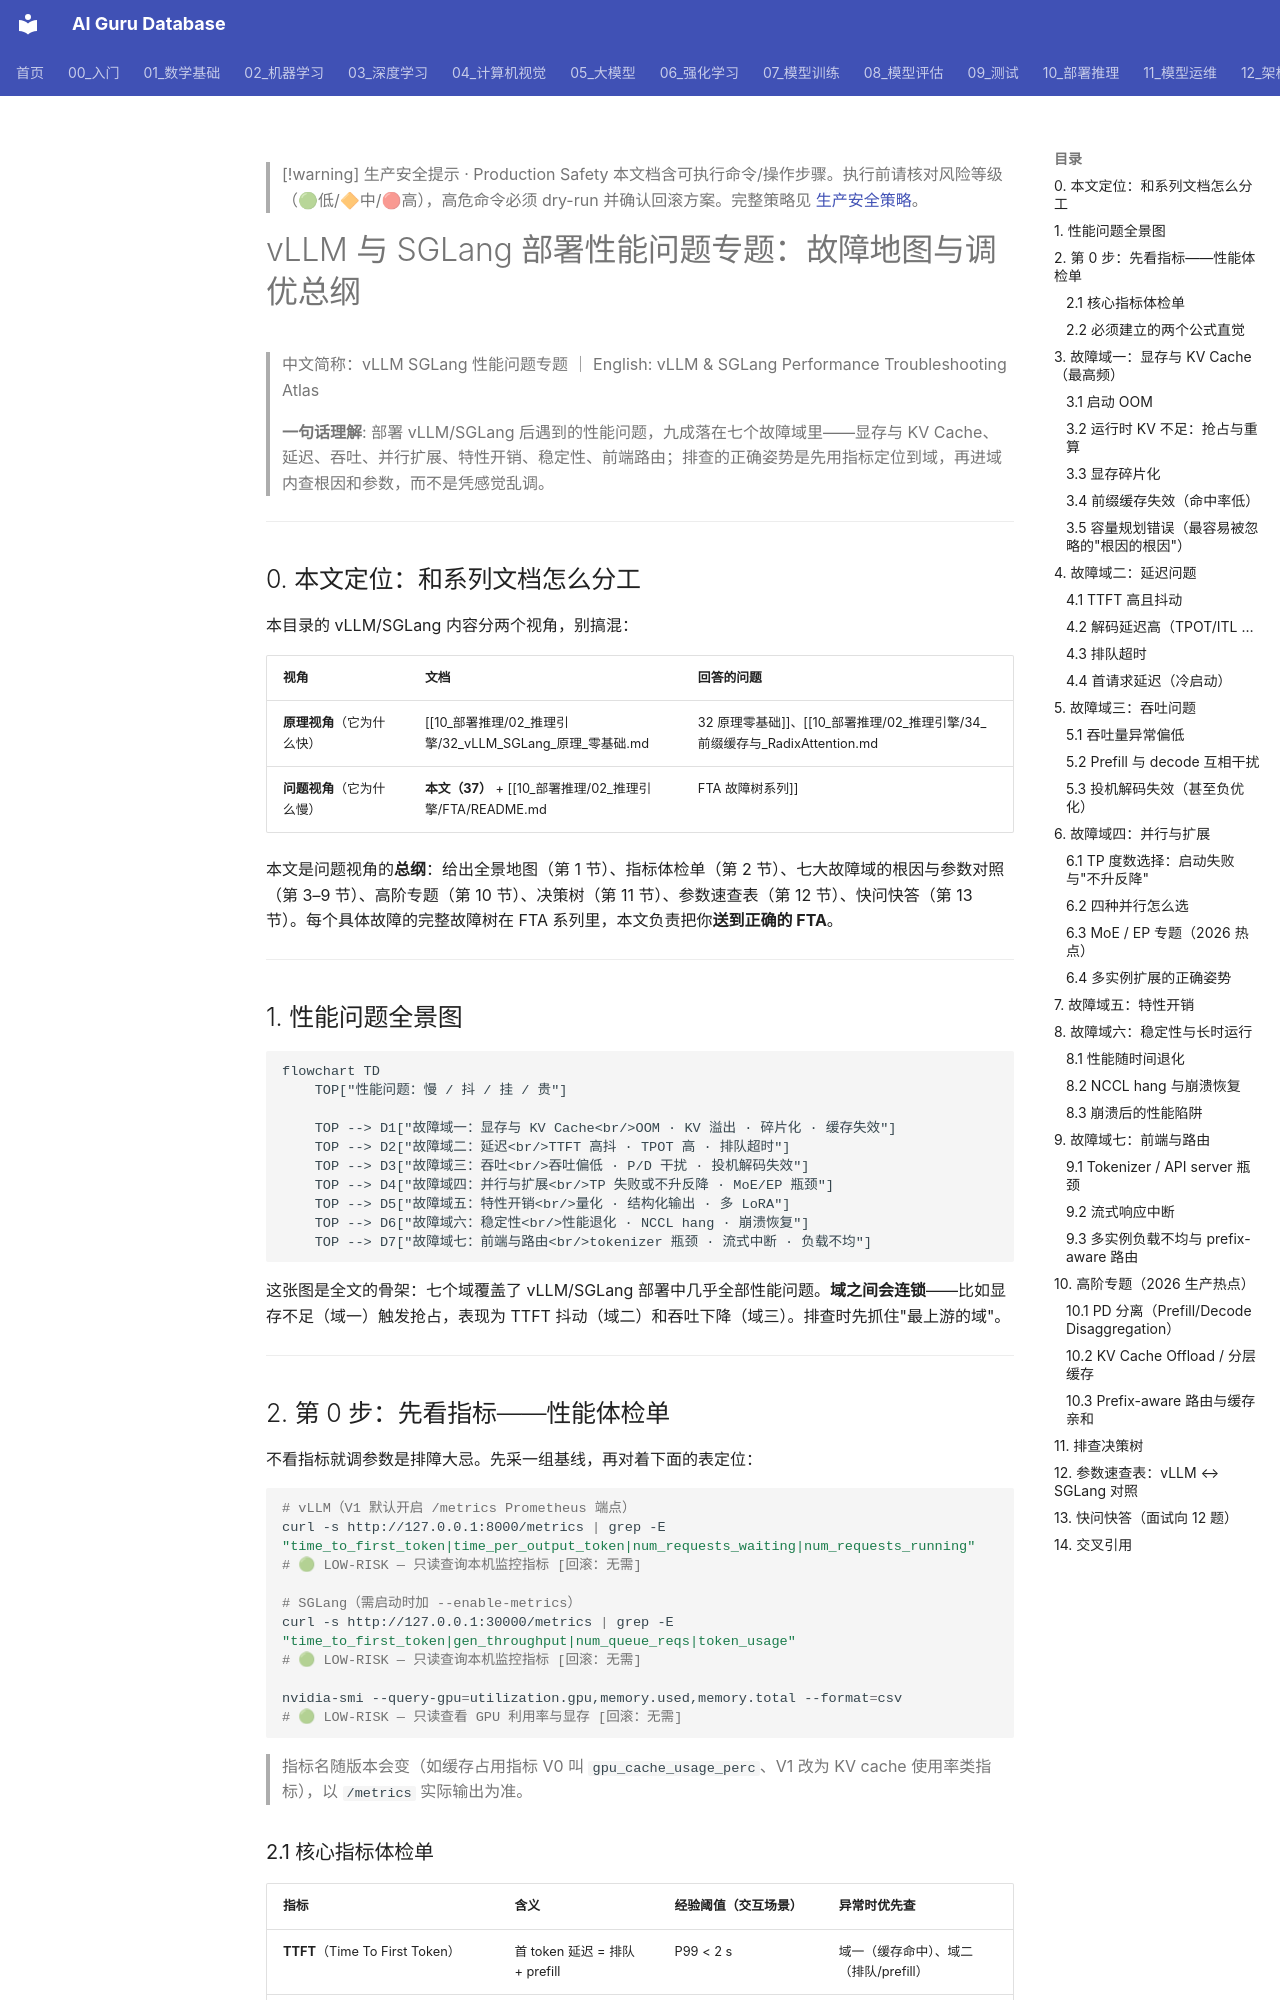

repository: ai-guru-global/ai-guru-database · page: 10_部署推理/02_推理引擎/37_vLLM_SGLang_性能问题专题/index.html · generator: mkdocs

---
title: "vLLM 与 SGLang 部署性能问题专题：故障地图与调优总纲"
category: "10-deployment-inference"
tags: ["vllm", "sglang", "performance", "troubleshooting", "kv-cache", "scheduling", "inference-serving", "interview-prep"]
summary: "部署 vLLM/SGLang 的性能问题按七个故障域组织：显存与 KV Cache、延迟、吞吐、并行扩展、特性开销、稳定性、前端路由。本文给出指标体检单、每域的症状—根因—参数对照、排查决策树、vLLM↔SGLang 参数速查表与 12 道快问快答，是性能类 FTA 故障树的总入口。"
created: 2026-10-22
updated: 2026-10-22
tier: core
aliases:
  - "vLLM SGLang 性能问题专题"
  - "LLM 推理性能故障地图"
  - "推理服务性能排查总纲"
sources:
  - "10_部署推理/02_推理引擎/29_vLLM_深入分析.md"
  - "10_部署推理/02_推理引擎/23_SGLang_深入分析.md"

name_zh: "vLLM SGLang 性能问题专题"
---

> [!warning] 生产安全提示 · Production Safety
> 本文档含可执行命令/操作步骤。执行前请核对风险等级（🟢低/🔶中/🔴高），高危命令必须 dry-run 并确认回滚方案。完整策略见 [生产安全策略](../../治理/Production_Safety_Policy.md)。
<!-- op-safety-banner v1 -->

# vLLM 与 SGLang 部署性能问题专题：故障地图与调优总纲

> 中文简称：vLLM SGLang 性能问题专题 ｜ English: vLLM & SGLang Performance Troubleshooting Atlas

> **一句话理解**: 部署 vLLM/SGLang 后遇到的性能问题，九成落在七个故障域里——显存与 KV Cache、延迟、吞吐、并行扩展、特性开销、稳定性、前端路由；排查的正确姿势是先用指标定位到域，再进域内查根因和参数，而不是凭感觉乱调。

---

## 0. 本文定位：和系列文档怎么分工

本目录的 vLLM/SGLang 内容分两个视角，别搞混：

| 视角 | 文档 | 回答的问题 |
|------|------|-----------|
| **原理视角**（它为什么快） | [[10_部署推理/02_推理引擎/32_vLLM_SGLang_原理_零基础.md|32 原理零基础]]、[[10_部署推理/02_推理引擎/34_前缀缓存与_RadixAttention.md|34 前缀缓存]]、[[10_部署推理/02_推理引擎/36_Prefill_KV_Cache_填充机制_深度解析.md|36 Prefill 与 KV Cache]] | PagedAttention、RadixAttention、chunked prefill 的机制是什么 |
| **问题视角**（它为什么慢） | **本文（37）** + [[10_部署推理/02_推理引擎/FTA/README.md|FTA 故障树系列]] | 线上慢了/挂了/OOM 了，怎么定位、调哪个参数 |

本文是问题视角的**总纲**：给出全景地图（第 1 节）、指标体检单（第 2 节）、七大故障域的根因与参数对照（第 3–9 节）、高阶专题（第 10 节）、决策树（第 11 节）、参数速查表（第 12 节）、快问快答（第 13 节）。每个具体故障的完整故障树在 FTA 系列里，本文负责把你**送到正确的 FTA**。

---

## 1. 性能问题全景图

```mermaid
flowchart TD
    TOP["性能问题：慢 / 抖 / 挂 / 贵"]

    TOP --> D1["故障域一：显存与 KV Cache<br/>OOM · KV 溢出 · 碎片化 · 缓存失效"]
    TOP --> D2["故障域二：延迟<br/>TTFT 高抖 · TPOT 高 · 排队超时"]
    TOP --> D3["故障域三：吞吐<br/>吞吐偏低 · P/D 干扰 · 投机解码失效"]
    TOP --> D4["故障域四：并行与扩展<br/>TP 失败或不升反降 · MoE/EP 瓶颈"]
    TOP --> D5["故障域五：特性开销<br/>量化 · 结构化输出 · 多 LoRA"]
    TOP --> D6["故障域六：稳定性<br/>性能退化 · NCCL hang · 崩溃恢复"]
    TOP --> D7["故障域七：前端与路由<br/>tokenizer 瓶颈 · 流式中断 · 负载不均"]
```

这张图是全文的骨架：七个域覆盖了 vLLM/SGLang 部署中几乎全部性能问题。**域之间会连锁**——比如显存不足（域一）触发抢占，表现为 TTFT 抖动（域二）和吞吐下降（域三）。排查时先抓住"最上游的域"。

---
